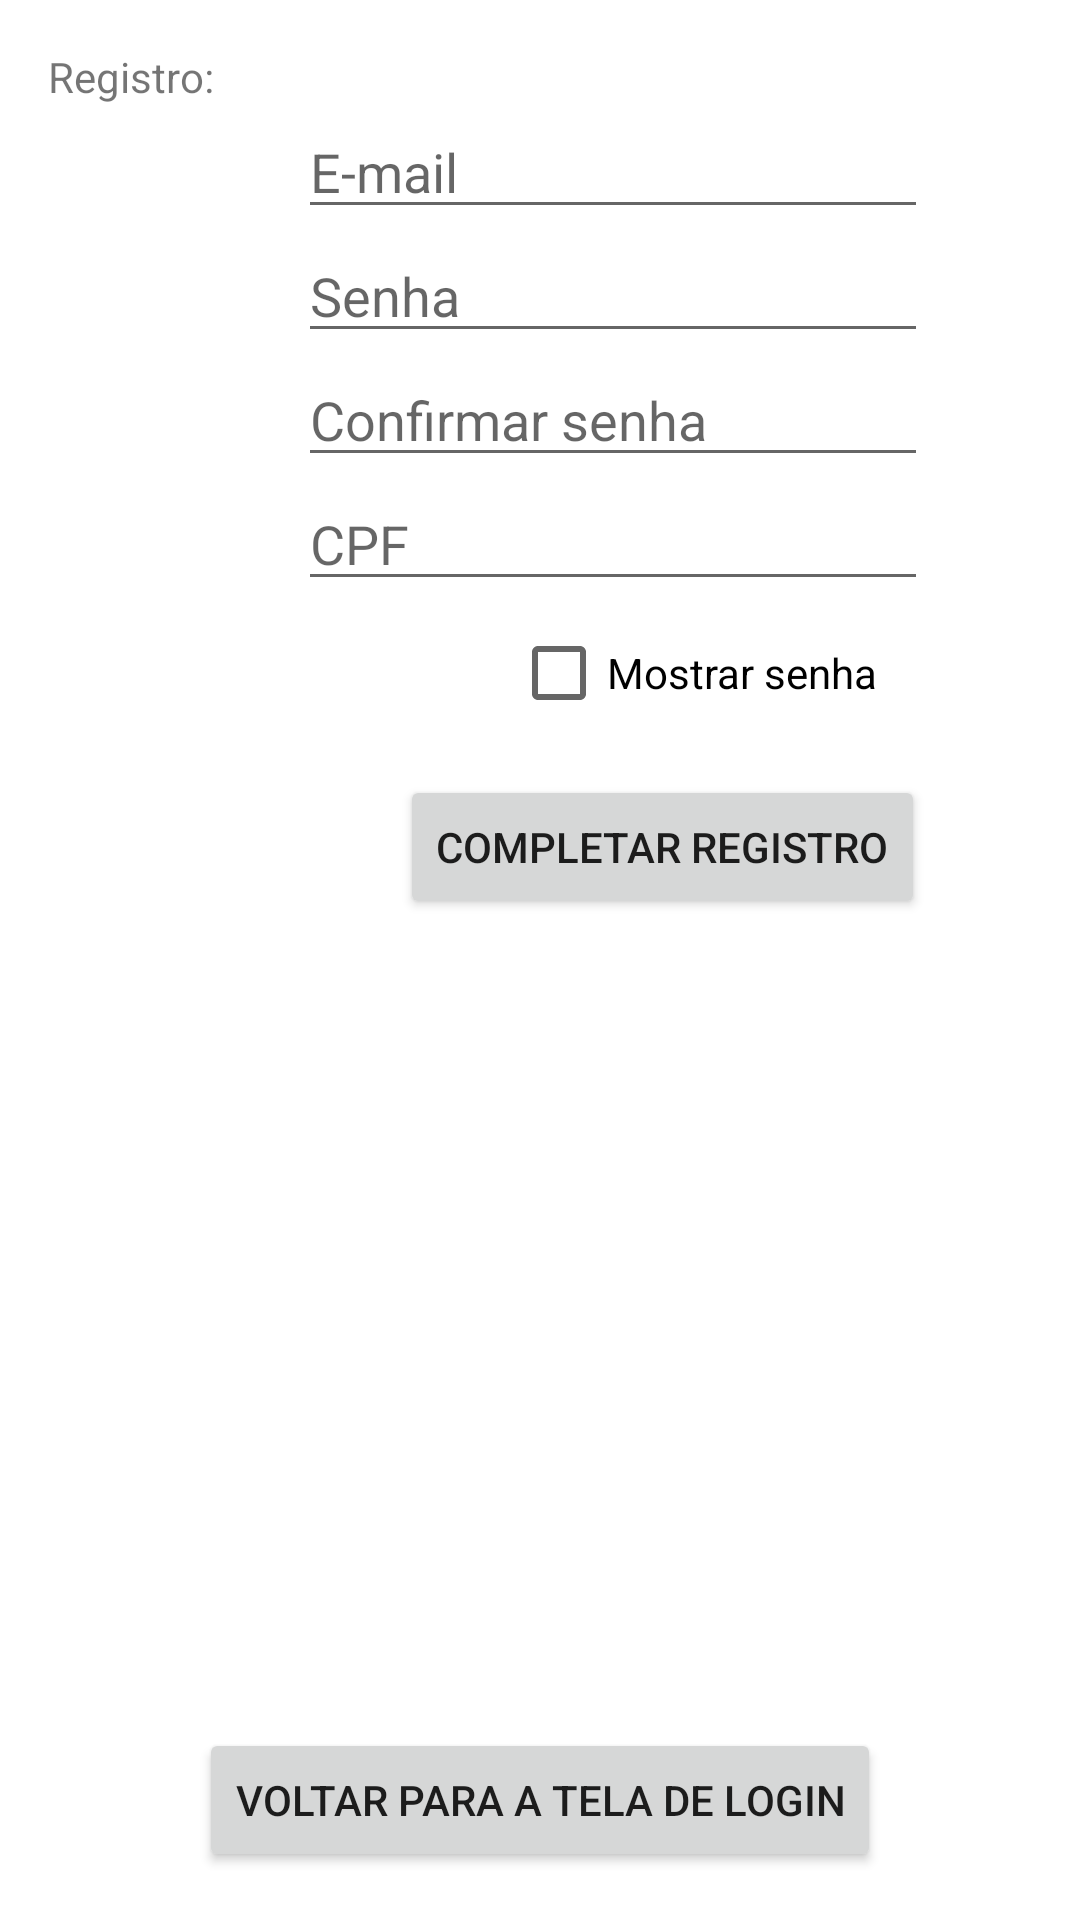

Android layout source for this screen:
<!-- AndroidManifest.xml: application theme Theme.AplicativoInspetores -->
<!-- res/layout/activity_registrar.xml -->
<?xml version="1.0" encoding="utf-8"?>
<androidx.constraintlayout.widget.ConstraintLayout xmlns:android="http://schemas.android.com/apk/res/android"
    xmlns:app="http://schemas.android.com/apk/res-auto"
    xmlns:tools="http://schemas.android.com/tools"
    android:layout_width="match_parent"
    android:layout_height="match_parent">

    <EditText
        android:id="@+id/txtemailregistro"
        android:layout_width="wrap_content"
        android:layout_height="wrap_content"
        android:layout_marginStart="28dp"
        android:layout_marginLeft="28dp"
        android:layout_marginTop="35dp"
        android:ems="10"
        android:hint="E-mail"
        android:inputType="textEmailAddress"
        app:layout_constraintStart_toEndOf="@+id/lblregistrar"
        app:layout_constraintTop_toTopOf="parent" />

    <EditText
        android:id="@+id/txtsenharegistro"
        android:layout_width="wrap_content"
        android:layout_height="wrap_content"
        android:ems="10"
        android:hint="Senha"
        android:inputType="textPassword"
        app:layout_constraintStart_toStartOf="@+id/txtemailregistro"
        app:layout_constraintTop_toBottomOf="@+id/txtemailregistro" />

    <TextView
        android:id="@+id/lblregistrar"
        android:layout_width="wrap_content"
        android:layout_height="wrap_content"
        android:layout_marginStart="16dp"
        android:layout_marginLeft="16dp"
        android:layout_marginTop="16dp"
        android:text="Registro:"
        app:layout_constraintStart_toStartOf="parent"
        app:layout_constraintTop_toTopOf="parent" />

    <CheckBox
        android:id="@+id/mostrarsenharegistro"
        android:layout_width="wrap_content"
        android:layout_height="wrap_content"
        android:layout_marginStart="37dp"
        android:layout_marginLeft="37dp"
        android:text="Mostrar senha"
        app:layout_constraintStart_toStartOf="@+id/cmdcompletarregistro"
        app:layout_constraintTop_toBottomOf="@+id/txtcpf" />

    <Button
        android:id="@+id/cmdcompletarregistro"
        android:layout_width="wrap_content"
        android:layout_height="wrap_content"
        android:layout_marginTop="10dp"
        android:layout_marginEnd="1dp"
        android:layout_marginRight="1dp"
        android:text="Completar registro"
        app:layout_constraintEnd_toEndOf="@+id/txtcpf"
        app:layout_constraintTop_toBottomOf="@+id/mostrarsenharegistro" />

    <EditText
        android:id="@+id/txtconfirmarsenha"
        android:layout_width="wrap_content"
        android:layout_height="wrap_content"
        android:ems="10"
        android:hint="Confirmar senha"
        android:inputType="textPassword"
        app:layout_constraintStart_toStartOf="@+id/txtsenharegistro"
        app:layout_constraintTop_toBottomOf="@+id/txtsenharegistro" />

    <Button
        android:id="@+id/cmdvoltartelalogin"
        android:layout_width="wrap_content"
        android:layout_height="wrap_content"
        android:layout_marginBottom="16dp"
        android:text="Voltar para a tela de login"
        app:layout_constraintBottom_toBottomOf="parent"
        app:layout_constraintEnd_toEndOf="parent"
        app:layout_constraintStart_toStartOf="parent" />

    <EditText
        android:id="@+id/txtcpf"
        android:layout_width="wrap_content"
        android:layout_height="wrap_content"
        android:ems="10"
        android:hint="CPF"
        android:inputType="number"
        app:layout_constraintStart_toStartOf="@+id/txtconfirmarsenha"
        app:layout_constraintTop_toBottomOf="@+id/txtconfirmarsenha" />
</androidx.constraintlayout.widget.ConstraintLayout>
<!-- resources referenced by this layout -->
<resources>
  <style name="Theme.AplicativoInspetores" parent="Theme.MaterialComponents.DayNight.DarkActionBar">
          
          <item name="colorPrimary">@color/purple_500</item>
          <item name="colorPrimaryVariant">@color/purple_700</item>
          <item name="colorOnPrimary">@color/white</item>
          
          <item name="colorSecondary">@color/teal_200</item>
          <item name="colorSecondaryVariant">@color/teal_700</item>
          <item name="colorOnSecondary">@color/black</item>
          
          <item name="android:statusBarColor" tools:targetApi="l">?attr/colorPrimaryVariant</item>
          
      </style>
  <!-- not gathered from this repository: default colours our renderer supplied (Android Studio template values) -->
  <color name="purple_500">#FF6200EE</color>
  <color name="purple_700">#FF3700B3</color>
  <color name="teal_200">#FF03DAC5</color>
  <color name="teal_700">#FF018786</color>
  <color name="black">#FF000000</color>
  <color name="white">#FFFFFFFF</color>
</resources>
